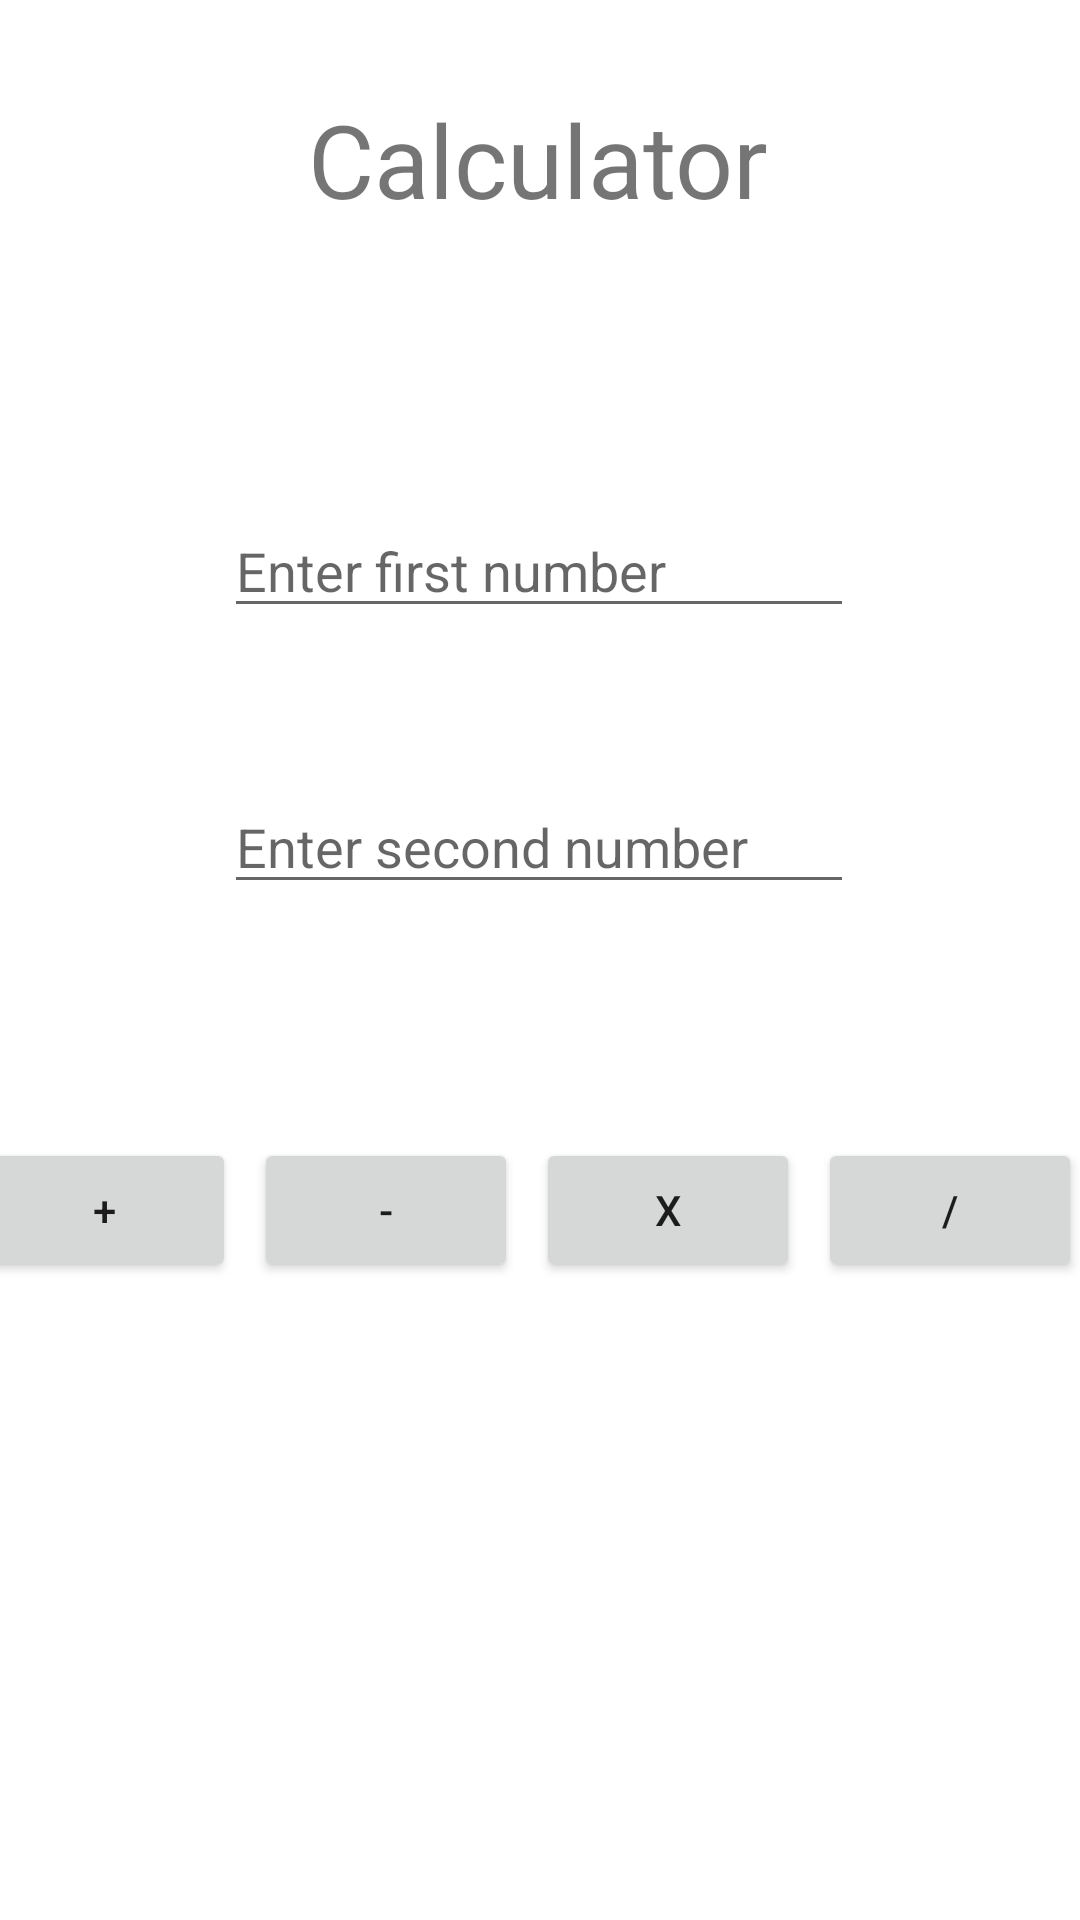

Write the Android layout XML for this screen, with the resource values it uses.
<!-- AndroidManifest.xml: application theme Theme.Lab2_calc -->
<!-- res/layout/activity_main.xml -->
<?xml version="1.0" encoding="utf-8"?>
<androidx.constraintlayout.widget.ConstraintLayout xmlns:android="http://schemas.android.com/apk/res/android"
    xmlns:app="http://schemas.android.com/apk/res-auto"
    xmlns:tools="http://schemas.android.com/tools"
    android:layout_width="match_parent"
    android:layout_height="match_parent"
    tools:context=".MainActivity">

    <TextView
        android:id="@+id/textView"
        android:layout_width="wrap_content"
        android:layout_height="wrap_content"
        android:text="Calculator"
        android:textSize="34sp"
        app:layout_constraintBottom_toBottomOf="parent"
        app:layout_constraintHorizontal_bias="0.498"
        app:layout_constraintLeft_toLeftOf="parent"
        app:layout_constraintRight_toRightOf="parent"
        app:layout_constraintTop_toTopOf="parent"
        app:layout_constraintVertical_bias="0.051" />

    <EditText
        android:id="@+id/firstNumber"
        android:layout_width="wrap_content"
        android:layout_height="wrap_content"
        android:layout_marginTop="168dp"
        android:ems="10"
        android:hint="Enter first number"
        android:inputType="numberSigned"
        app:layout_constraintEnd_toEndOf="parent"
        app:layout_constraintHorizontal_bias="0.497"
        app:layout_constraintStart_toStartOf="parent"
        app:layout_constraintTop_toTopOf="parent" />

    <EditText
        android:id="@+id/secondNumber"
        android:layout_width="wrap_content"
        android:layout_height="wrap_content"
        android:layout_marginTop="260dp"
        android:ems="10"
        android:hint="Enter second number"
        android:inputType="numberSigned"
        app:layout_constraintEnd_toEndOf="parent"
        app:layout_constraintHorizontal_bias="0.497"
        app:layout_constraintStart_toStartOf="parent"
        app:layout_constraintTop_toTopOf="parent" />

    <Button
        android:id="@+id/plus"
        android:layout_width="wrap_content"
        android:layout_height="wrap_content"
        android:layout_marginEnd="6dp"
        android:text="+"
        app:layout_constraintBaseline_toBaselineOf="@+id/minus"
        app:layout_constraintEnd_toStartOf="@+id/minus"
        app:layout_constraintHorizontal_chainStyle="packed"
        app:layout_constraintStart_toStartOf="parent"
        android:onClick="clickFunctionPlus"/>

    <Button
        android:id="@+id/minus"
        android:layout_width="wrap_content"
        android:layout_height="wrap_content"
        android:layout_marginTop="78dp"
        android:layout_marginEnd="6dp"
        android:text="-"
        app:layout_constraintEnd_toStartOf="@+id/multiply"
        app:layout_constraintStart_toEndOf="@+id/plus"
        app:layout_constraintTop_toBottomOf="@+id/secondNumber"
        android:onClick="clickFunctionMinus"/>

    <Button
        android:id="@+id/multiply"
        android:layout_width="wrap_content"
        android:layout_height="wrap_content"
        android:layout_marginEnd="6dp"
        android:text="X"
        app:layout_constraintEnd_toStartOf="@+id/divide"
        app:layout_constraintStart_toEndOf="@+id/minus"
        app:layout_constraintTop_toTopOf="@+id/minus"
        android:onClick="clickFunctionMultiply"/>

    <Button
        android:id="@+id/divide"
        android:layout_width="wrap_content"
        android:layout_height="wrap_content"
        android:layout_marginEnd="9dp"
        android:text="/"
        app:layout_constraintBaseline_toBaselineOf="@+id/multiply"
        app:layout_constraintEnd_toEndOf="parent"
        app:layout_constraintStart_toEndOf="@+id/multiply"
        android:onClick="clickFunctionDivide"/>

</androidx.constraintlayout.widget.ConstraintLayout>
<!-- resources referenced by this layout -->
<resources>
  <style name="Theme.Lab2_calc" parent="Theme.MaterialComponents.DayNight.DarkActionBar">
          
          <item name="colorPrimary">@color/purple_500</item>
          <item name="colorPrimaryVariant">@color/purple_700</item>
          <item name="colorOnPrimary">@color/white</item>
          
          <item name="colorSecondary">@color/teal_200</item>
          <item name="colorSecondaryVariant">@color/teal_700</item>
          <item name="colorOnSecondary">@color/black</item>
          
          <item name="android:statusBarColor" tools:targetApi="l">?attr/colorPrimaryVariant</item>
          
      </style>
  <!-- not gathered from this repository: default colours our renderer supplied (Android Studio template values) -->
  <color name="purple_500">#FF6200EE</color>
  <color name="purple_700">#FF3700B3</color>
  <color name="teal_200">#FF03DAC5</color>
  <color name="teal_700">#FF018786</color>
  <color name="black">#FF000000</color>
  <color name="white">#FFFFFFFF</color>
</resources>
